Photos from the image-classification dataset "Images" in the GitHub repository X-ray-Dawgz/XRayDawgz. Its 2 classes are: cubic body-centered cubic, cubic face-centered cubic.

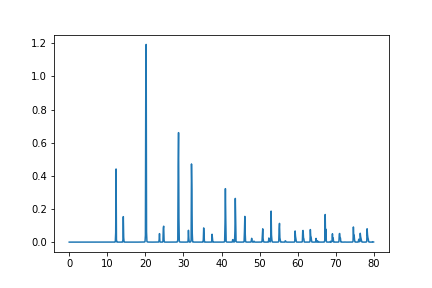
Label: cubic face-centered cubic

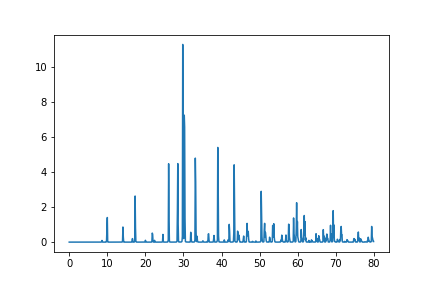
Label: cubic face-centered cubic

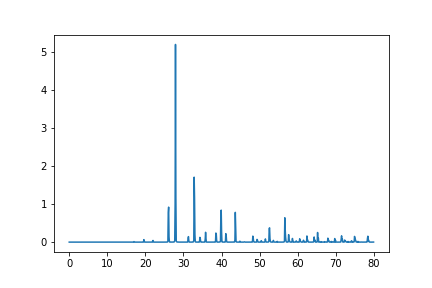
Label: cubic body-centered cubic

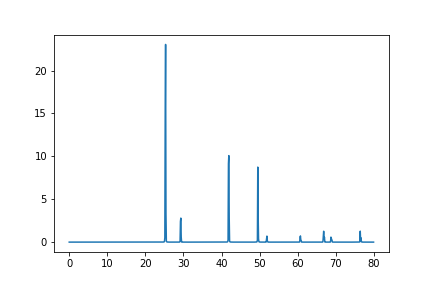
Label: cubic face-centered cubic

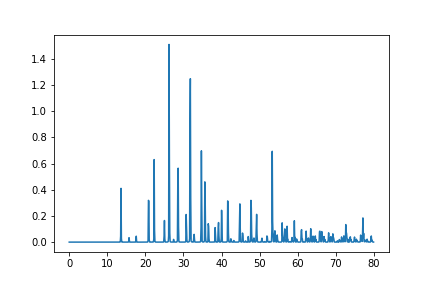
Label: cubic body-centered cubic

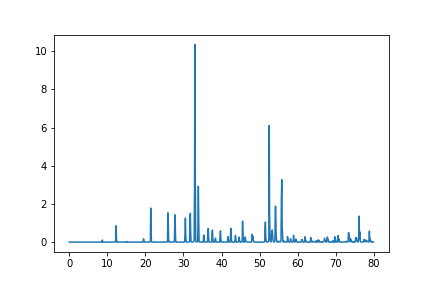
Label: cubic face-centered cubic
